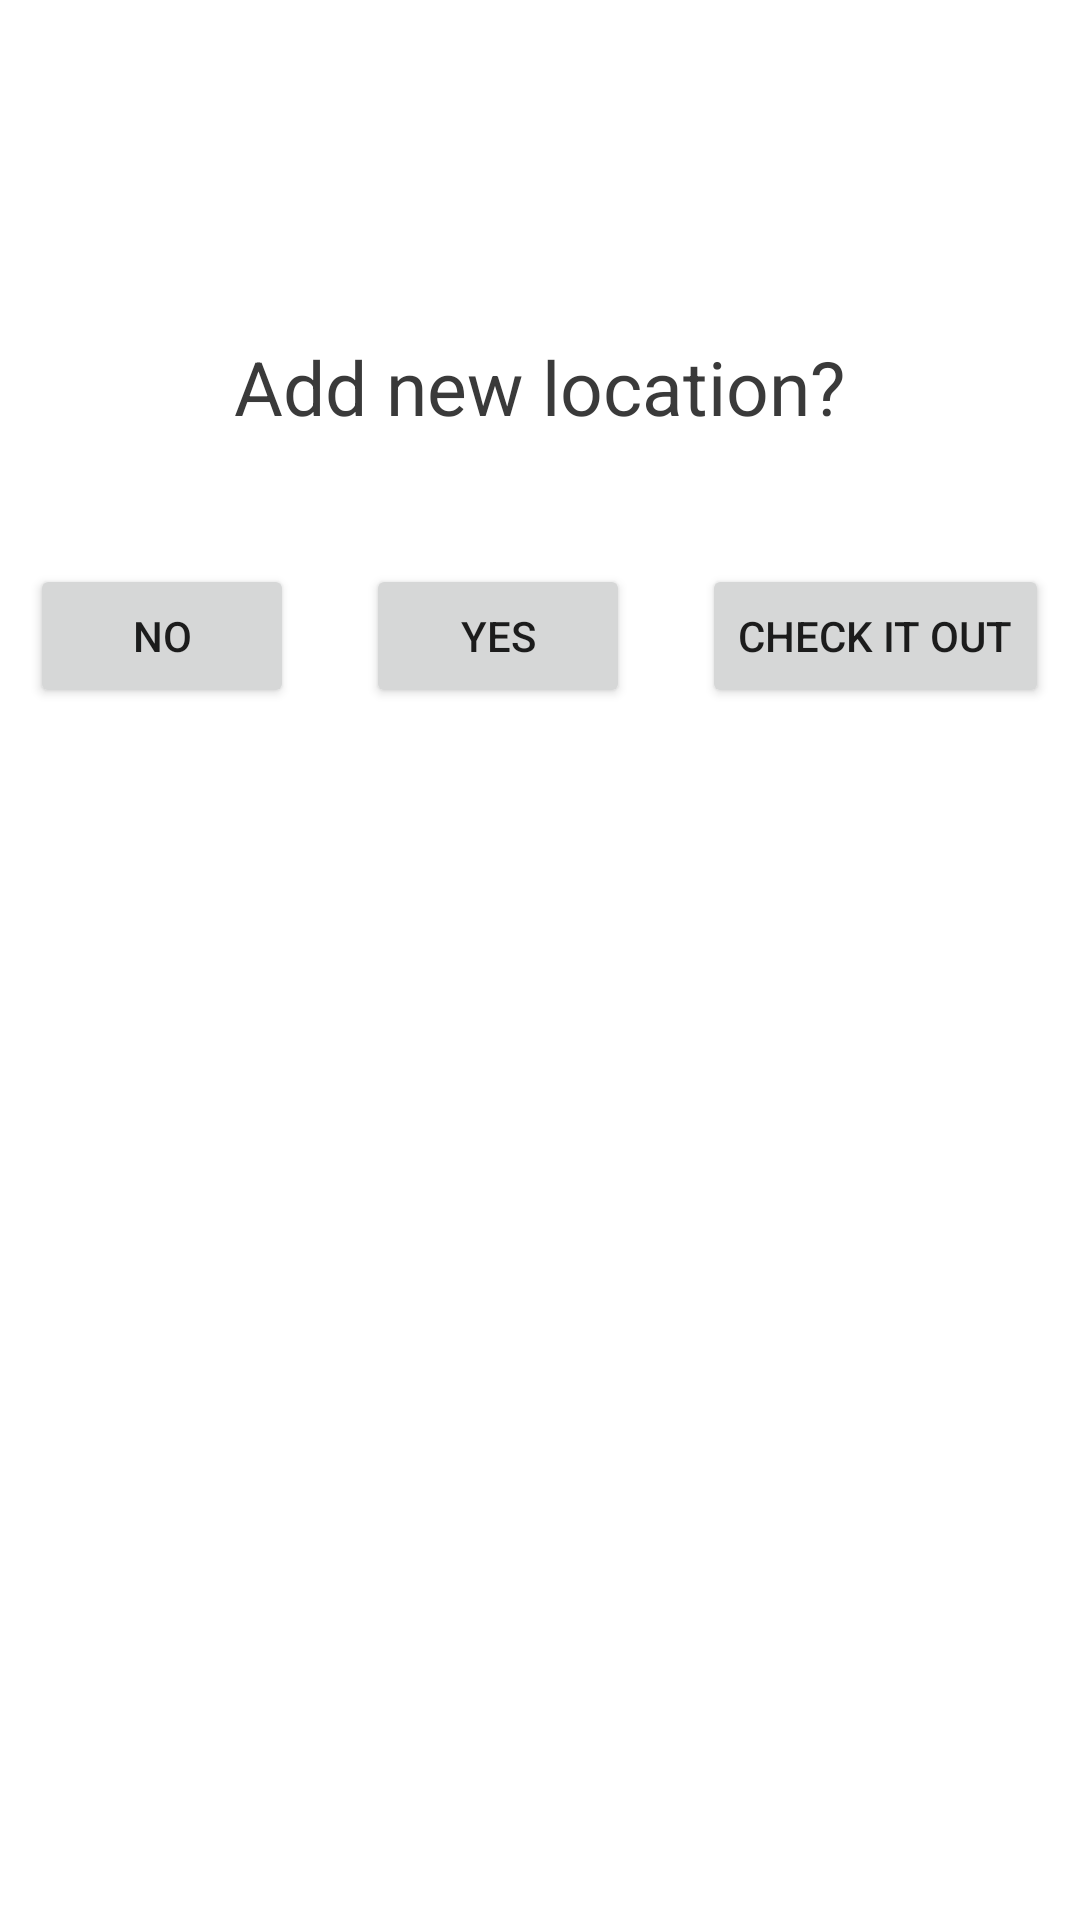

Here is an Android app screen rendered from its layout file. Give the layout XML and the strings, colors and styles it references.
<!-- AndroidManifest.xml: application theme Theme.MarkerGo -->
<!-- res/layout/alert_dialog.xml -->
<?xml version="1.0" encoding="utf-8"?>
<RelativeLayout xmlns:android="http://schemas.android.com/apk/res/android"
    xmlns:app="http://schemas.android.com/apk/res-auto"
    xmlns:tools="http://schemas.android.com/tools"
    android:layout_width="match_parent"
    android:layout_height="wrap_content"
    android:id="@+id/root_vg"
    >

    <RelativeLayout
        android:layout_width="match_parent"
        android:layout_height="wrap_content">
        <View
            android:layout_width="40dp"
            android:layout_height="60dp"
            android:layout_alignParentEnd="true"
            android:layout_alignParentRight="true" />
        <ImageView
            android:id="@+id/btn_close"
            android:layout_width="30dp"
            android:layout_height="30dp"
            android:layout_marginTop="2dp"
            android:layout_marginEnd="2dp"
            android:src="@drawable/cross"
            android:onClick="cancelDialog"
            android:layout_alignParentEnd="true"
            android:layout_marginRight="2dp"
            android:layout_alignParentRight="true" />

        <LinearLayout
            android:layout_width="match_parent"
            android:layout_height="wrap_content"
            android:paddingTop="10dp"
            android:paddingHorizontal="10dp"
            android:paddingBottom="25dp"
            android:orientation="vertical">
            <ImageView
                android:id="@+id/img_icon"
                android:layout_width="80dp"
                android:layout_height="80dp"
                android:src="@mipmap/ic_launcher_team47"
                android:elevation="8dp"
                android:layout_gravity="center_horizontal"
                android:layout_marginTop="12dp"/>

            <TextView
                android:id="@+id/txttite"
                android:layout_width="wrap_content"
                android:layout_height="wrap_content"
                android:layout_gravity="center_horizontal"
                android:layout_marginTop="10dp"
                android:text="Add new location?"
                android:textColor="@color/colorBlacky"
                android:textSize="25sp" />

            <TextView
                android:id="@+id/txtDesc"
                android:layout_width="wrap_content"
                android:layout_height="wrap_content"
                android:layout_gravity="center_horizontal"
                android:gravity="center_horizontal"
                android:layout_marginTop="10dp"
                android:text=""
                android:textSize="15sp"
                android:textColor="@color/colorBlacky"
                android:paddingStart="12dp"
                android:paddingEnd="12dp"/>

            <LinearLayout
                android:id="@+id/buttonsLayout"
                android:layout_width="match_parent"
                android:layout_height="wrap_content"
                android:orientation="horizontal"
                android:gravity="center_horizontal"
                android:layout_marginBottom="8dp"
                android:layout_marginTop="12dp">

                <Button
                    android:id="@+id/btn_no"
                    android:layout_width="wrap_content"
                    android:layout_height="wrap_content"
                    android:text="No"
                    android:onClick="cancelDialog" />

                <Button
                    android:id="@+id/btn_yes"
                    android:layout_width="wrap_content"
                    android:layout_height="wrap_content"
                    android:layout_marginStart="24dp"
                    android:onClick="positiveDialogAction"
                    android:text="Yes" />

                <Button
                    android:id="@+id/btn_checkout"
                    android:layout_width="wrap_content"
                    android:layout_height="wrap_content"
                    android:layout_marginStart="24dp"
                    android:onClick="positiveDialogAction"
                    android:text="Check it out" />

            </LinearLayout>

        </LinearLayout>
    </RelativeLayout>



</RelativeLayout>
<!-- resources referenced by this layout -->
<resources>
  <color name="colorBlacky">#3A3A3A</color>
  <!-- mipmap ic_launcher_team47 (mipmap-anydpi-v26) -->
  <?xml version="1.0" encoding="utf-8"?>
  <adaptive-icon xmlns:android="http://schemas.android.com/apk/res/android">
      <background android:drawable="@color/ic_launcher_team47_background"/>
      <foreground android:drawable="@drawable/ic_launcher_team47_foreground"/>
  </adaptive-icon>
  <style name="Theme.MarkerGo" parent="Theme.MaterialComponents.DayNight.DarkActionBar">
          
          <item name="colorPrimary">@color/blue_gray_800</item>
          <item name="colorPrimaryVariant">@color/blue_gray_900</item>
          <item name="colorOnPrimary">@color/white</item>
          
          <item name="colorSecondary">@color/light_blue_200</item>
          <item name="colorSecondaryVariant">@color/light_blue_700</item>
          <item name="colorOnSecondary">@color/black</item>
          
          <item name="android:statusBarColor">?attr/colorPrimaryVariant</item>
          
      </style>
  <color name="ic_launcher_team47_background">#000000</color>
  <!-- drawable ic_launcher_team47_foreground: vector/xml drawable (drawable, 3130 chars, omitted) -->
  <color name="blue_gray_800">#FF37474F</color>
  <color name="blue_gray_900">#FF263238</color>
  <color name="white">#FFFFFFFF</color>
  <color name="light_blue_200">#FF81D4FA</color>
  <color name="light_blue_700">#FF0288D1</color>
  <color name="black">#FF000000</color>
</resources>
